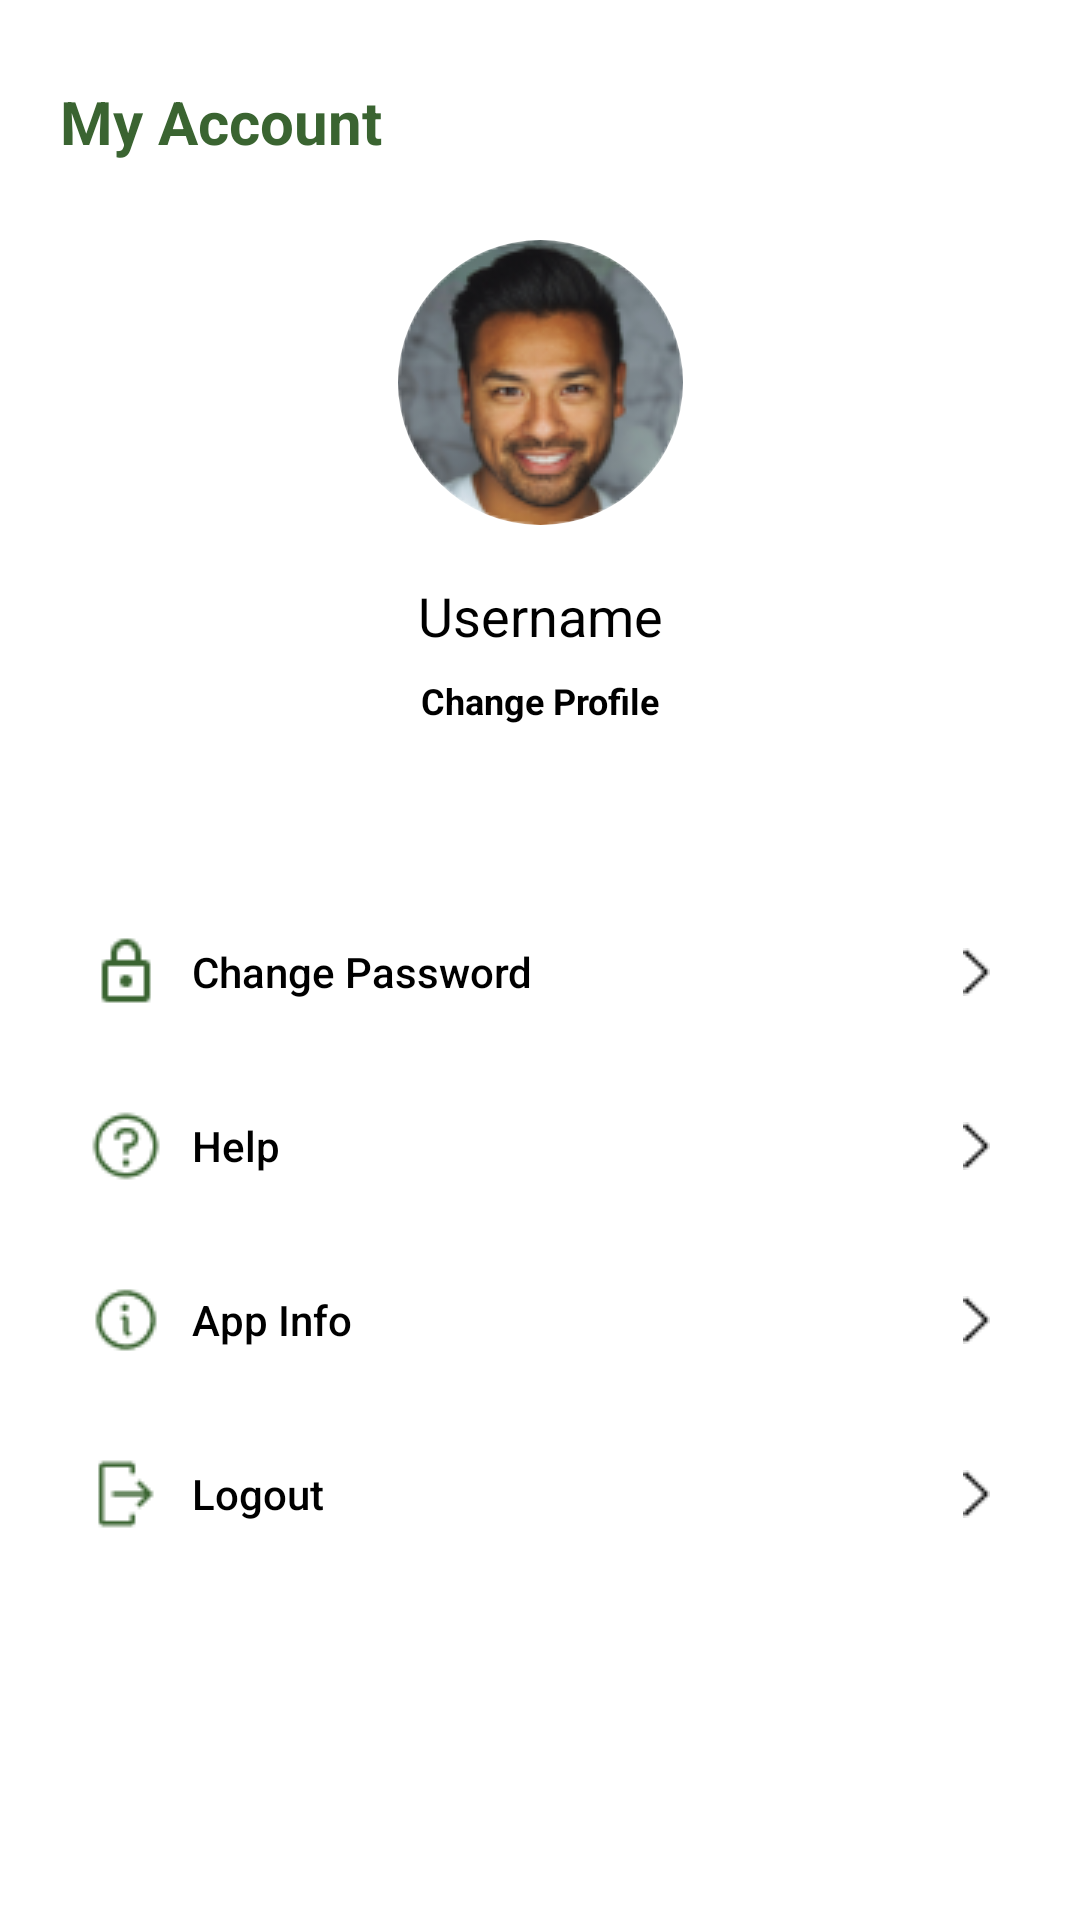

Write the Android layout XML for this screen, with the resource values it uses.
<!-- AndroidManifest.xml: application theme Theme.SistemCerdasRekomendasiTanaman -->
<!-- res/layout/fragment_profile.xml -->
<?xml version="1.0" encoding="utf-8"?>
<androidx.constraintlayout.widget.ConstraintLayout xmlns:android="http://schemas.android.com/apk/res/android"
    xmlns:app="http://schemas.android.com/apk/res-auto"
    xmlns:tools="http://schemas.android.com/tools"
    android:layout_width="match_parent"
    android:layout_height="match_parent"
    android:background="@color/white"
    tools:context=".ui.primary.profile.ProfileFragment">

    <TextView
        android:id="@+id/tv_title"
        android:layout_width="wrap_content"
        android:layout_height="wrap_content"
        android:layout_marginStart="20dp"
        android:layout_marginTop="27dp"
        android:text="@string/profile_title"
        android:textAlignment="center"
        android:textColor="@color/green"
        android:textSize="20sp"
        android:textStyle="bold"
        app:layout_constraintEnd_toEndOf="parent"
        app:layout_constraintHorizontal_bias="0.0"
        app:layout_constraintStart_toStartOf="parent"
        app:layout_constraintTop_toTopOf="parent" />

    <com.google.android.material.imageview.ShapeableImageView
        android:id="@+id/iv_profile"
        android:layout_width="wrap_content"
        android:layout_height="wrap_content"
        android:layout_marginTop="80dp"
        android:scaleType="centerCrop"
        app:layout_constraintEnd_toEndOf="parent"
        app:layout_constraintStart_toStartOf="parent"
        app:layout_constraintTop_toTopOf="parent"
        app:shapeAppearanceOverlay="@style/CircleImageViewStyle"
        android:src="@drawable/ex_profile" />


    <TextView
        android:id="@+id/tv_name_profile"
        android:layout_width="wrap_content"
        android:layout_height="wrap_content"
        android:layout_marginTop="18dp"
        android:text="@string/username"
        android:textSize="18sp"
        android:textColor="@color/black"
        app:layout_constraintEnd_toEndOf="parent"
        app:layout_constraintStart_toStartOf="parent"
        app:layout_constraintTop_toBottomOf="@+id/iv_profile" />

    <TextView
        android:id="@+id/tv_change_profile"
        android:layout_width="wrap_content"
        android:layout_height="wrap_content"
        android:layout_marginTop="8dp"
        android:text="@string/change_profile"
        android:textColor="@color/black"
        android:textSize="12sp"
        android:textStyle="bold"
        app:layout_constraintEnd_toEndOf="parent"
        app:layout_constraintStart_toStartOf="parent"
        app:layout_constraintTop_toBottomOf="@+id/tv_name_profile" />

    <Button
        android:id="@+id/btn_change_password"
        android:layout_width="match_parent"
        android:layout_height="wrap_content"
        android:layout_marginStart="20dp"
        android:layout_marginTop="300dp"
        android:layout_marginEnd="20dp"
        android:background="@drawable/bg_btnproflie"
        android:drawableStart="@drawable/carbon_password"
        android:drawableEnd="@drawable/arrow_black"
        android:drawablePadding="10dp"
        android:gravity="start|center_vertical"
        android:paddingHorizontal="10dp"
        android:paddingStart="10dp"
        android:text="@string/change_password"
        android:textAllCaps="false"
        android:textColor="@color/black"
        app:layout_constraintEnd_toEndOf="parent"
        app:layout_constraintStart_toStartOf="parent"
        app:layout_constraintTop_toTopOf="parent" />

    <Button
        android:id="@+id/btn_help"
        android:layout_width="match_parent"
        android:layout_height="wrap_content"
        android:layout_marginStart="20dp"
        android:layout_marginTop="10dp"
        android:layout_marginEnd="20dp"
        android:background="@drawable/bg_btnproflie"
        android:drawableStart="@drawable/carbon_help"
        android:drawableEnd="@drawable/arrow_black"
        android:drawablePadding="10dp"
        android:gravity="start|center_vertical"
        android:paddingHorizontal="10dp"
        android:paddingStart="10dp"
        android:text="@string/help"
        android:textAllCaps="false"
        android:textColor="@color/black"
        app:layout_constraintEnd_toEndOf="parent"
        app:layout_constraintStart_toStartOf="parent"
        app:layout_constraintTop_toBottomOf="@+id/btn_change_password" />

    <Button
        android:id="@+id/btn_appinfo"
        android:layout_width="match_parent"
        android:layout_height="wrap_content"
        android:layout_marginStart="20dp"
        android:layout_marginTop="10dp"
        android:layout_marginEnd="20dp"
        android:background="@drawable/bg_btnproflie"
        android:drawableStart="@drawable/ph_info"
        android:drawableEnd="@drawable/arrow_black"
        android:drawablePadding="10dp"
        android:gravity="start|center_vertical"
        android:paddingHorizontal="10dp"
        android:paddingStart="10dp"
        android:text="@string/app_info"
        android:textAllCaps="false"
        android:textColor="@color/black"
        app:layout_constraintEnd_toEndOf="parent"
        app:layout_constraintStart_toStartOf="parent"
        app:layout_constraintTop_toBottomOf="@+id/btn_help" />

    <Button
        android:id="@+id/btn_logout"
        android:layout_width="match_parent"
        android:layout_height="wrap_content"
        android:layout_marginStart="20dp"
        android:layout_marginTop="10dp"
        android:layout_marginEnd="20dp"
        android:background="@drawable/bg_btnproflie"
        android:drawableStart="@drawable/carbon_logout"
        android:drawableEnd="@drawable/arrow_black"
        android:drawablePadding="10dp"
        android:gravity="start|center_vertical"
        android:paddingHorizontal="10dp"
        android:paddingStart="10dp"
        android:text="@string/logout"
        android:textColor="@color/black"
        android:textAllCaps="false"
        app:layout_constraintEnd_toEndOf="parent"
        app:layout_constraintStart_toStartOf="parent"
        app:layout_constraintTop_toBottomOf="@+id/btn_appinfo" />
</androidx.constraintlayout.widget.ConstraintLayout>
<!-- resources referenced by this layout -->
<resources>
  <color name="black">#FF000000</color>
  <color name="green">#3A6431</color>
  <color name="white">#FFFFFFFF</color>
  <!-- drawable arrow_black: png bitmap (drawable, 199 bytes) -->
  <!-- drawable carbon_help: png bitmap (drawable, 872 bytes) -->
  <!-- drawable carbon_logout: png bitmap (drawable, 410 bytes) -->
  <!-- drawable carbon_password: png bitmap (drawable, 451 bytes) -->
  <!-- drawable ex_profile: png bitmap (drawable, 16294 bytes) -->
  <!-- drawable ph_info: png bitmap (drawable, 702 bytes) -->
  <string name="app_info">App Info</string>
  <string name="change_password">Change Password</string>
  <string name="change_profile">Change Profile</string>
  <string name="help">Help</string>
  <string name="logout">Logout</string>
  <string name="profile_title">My Account</string>
  <string name="username">Username</string>
  <style name="CircleImageViewStyle">
          <item name="cornerFamily">rounded</item>
          <item name="cornerSize">50%</item>
      </style>
  <style name="Theme.SistemCerdasRekomendasiTanaman" parent="Base.Theme.SistemCerdasRekomendasiTanaman" />
  <style name="Base.Theme.SistemCerdasRekomendasiTanaman" parent="Theme.AppCompat.DayNight.NoActionBar">
          
          
      </style>
</resources>
